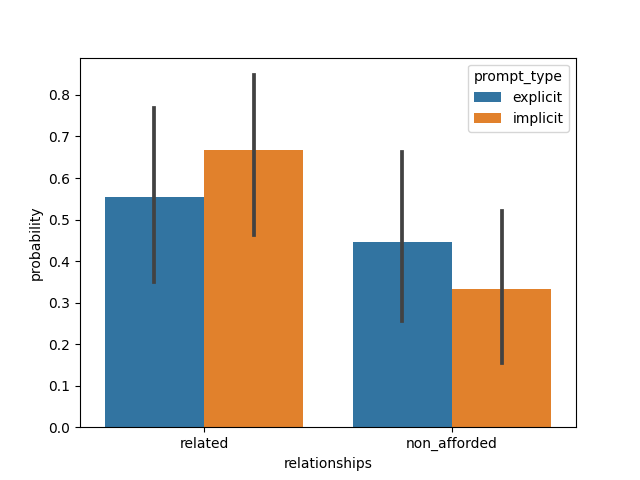

The table this chart was drawn from, first rows:
, relationships, prompt_type, probability, group_id, model, dataset
0, related, explicit, 0.464, 1, imagebind, natural
1, related, explicit, 0.9899, 2, imagebind, natural
2, related, explicit, 0.9696, 3, imagebind, natural
3, related, explicit, 1, 4, imagebind, natural
4, related, explicit, 0.1122, 5, imagebind, natural
5, related, explicit, 0.002176, 6, imagebind, natural
6, related, explicit, 0.02247, 7, imagebind, natural
7, related, explicit, 0.001059, 8, imagebind, natural
8, related, explicit, 0.9641, 9, imagebind, natural
9, related, explicit, 1.0, 10, imagebind, natural
10, related, explicit, 0.9991, 11, imagebind, natural
11, related, explicit, 0.2357, 12, imagebind, natural
12, related, explicit, 0.002951, 13, imagebind, natural
13, related, explicit, 0.9999, 14, imagebind, natural
14, related, explicit, 1, 15, imagebind, natural
15, related, explicit, 0.03726, 16, imagebind, natural
16, related, explicit, 0.9987, 17, imagebind, natural
17, related, explicit, 0.1598, 18, imagebind, natural
18, related, implicit, 0.9842, 19, imagebind, natural
19, related, implicit, 0.9956, 20, imagebind, natural
20, related, implicit, 0.9745, 21, imagebind, natural
21, related, implicit, 1, 22, imagebind, natural
22, related, implicit, 0.7612, 23, imagebind, natural
23, related, implicit, 0.003944, 24, imagebind, natural
24, related, implicit, 0.1706, 25, imagebind, natural
25, related, implicit, 0.002079, 26, imagebind, natural
26, related, implicit, 0.7659, 27, imagebind, natural
27, related, implicit, 1.0, 28, imagebind, natural
28, related, implicit, 0.9994, 29, imagebind, natural
29, related, implicit, 0.8148, 30, imagebind, natural
30, related, implicit, 0.0003012, 31, imagebind, natural
31, related, implicit, 1, 32, imagebind, natural
32, related, implicit, 1, 33, imagebind, natural
33, related, implicit, 0.02059, 34, imagebind, natural
34, related, implicit, 0.9997, 35, imagebind, natural
35, related, implicit, 0.5127, 36, imagebind, natural
36, non_afforded, explicit, 0.536, 1, imagebind, natural
37, non_afforded, explicit, 0.01014, 2, imagebind, natural
38, non_afforded, explicit, 0.03041, 3, imagebind, natural
39, non_afforded, explicit, 1.278501713386504e-06, 4, imagebind, natural
40, non_afforded, explicit, 0.8878, 5, imagebind, natural
41, non_afforded, explicit, 0.9978, 6, imagebind, natural
42, non_afforded, explicit, 0.9775, 7, imagebind, natural
43, non_afforded, explicit, 0.9989, 8, imagebind, natural
44, non_afforded, explicit, 0.03591, 9, imagebind, natural
45, non_afforded, explicit, 8.893181302482844e-09, 10, imagebind, natural
46, non_afforded, explicit, 0.000854, 11, imagebind, natural
47, non_afforded, explicit, 0.7643, 12, imagebind, natural
48, non_afforded, explicit, 0.997, 13, imagebind, natural
49, non_afforded, explicit, 0.0001132, 14, imagebind, natural
50, non_afforded, explicit, 1.9563051409932086e-06, 15, imagebind, natural
51, non_afforded, explicit, 0.9627, 16, imagebind, natural
52, non_afforded, explicit, 0.001324, 17, imagebind, natural
53, non_afforded, explicit, 0.8402, 18, imagebind, natural
54, non_afforded, implicit, 0.01581, 19, imagebind, natural
55, non_afforded, implicit, 0.004357, 20, imagebind, natural
56, non_afforded, implicit, 0.02554, 21, imagebind, natural
57, non_afforded, implicit, 5.044085469307902e-07, 22, imagebind, natural
58, non_afforded, implicit, 0.2388, 23, imagebind, natural
59, non_afforded, implicit, 0.9961, 24, imagebind, natural
... 12 more rows
